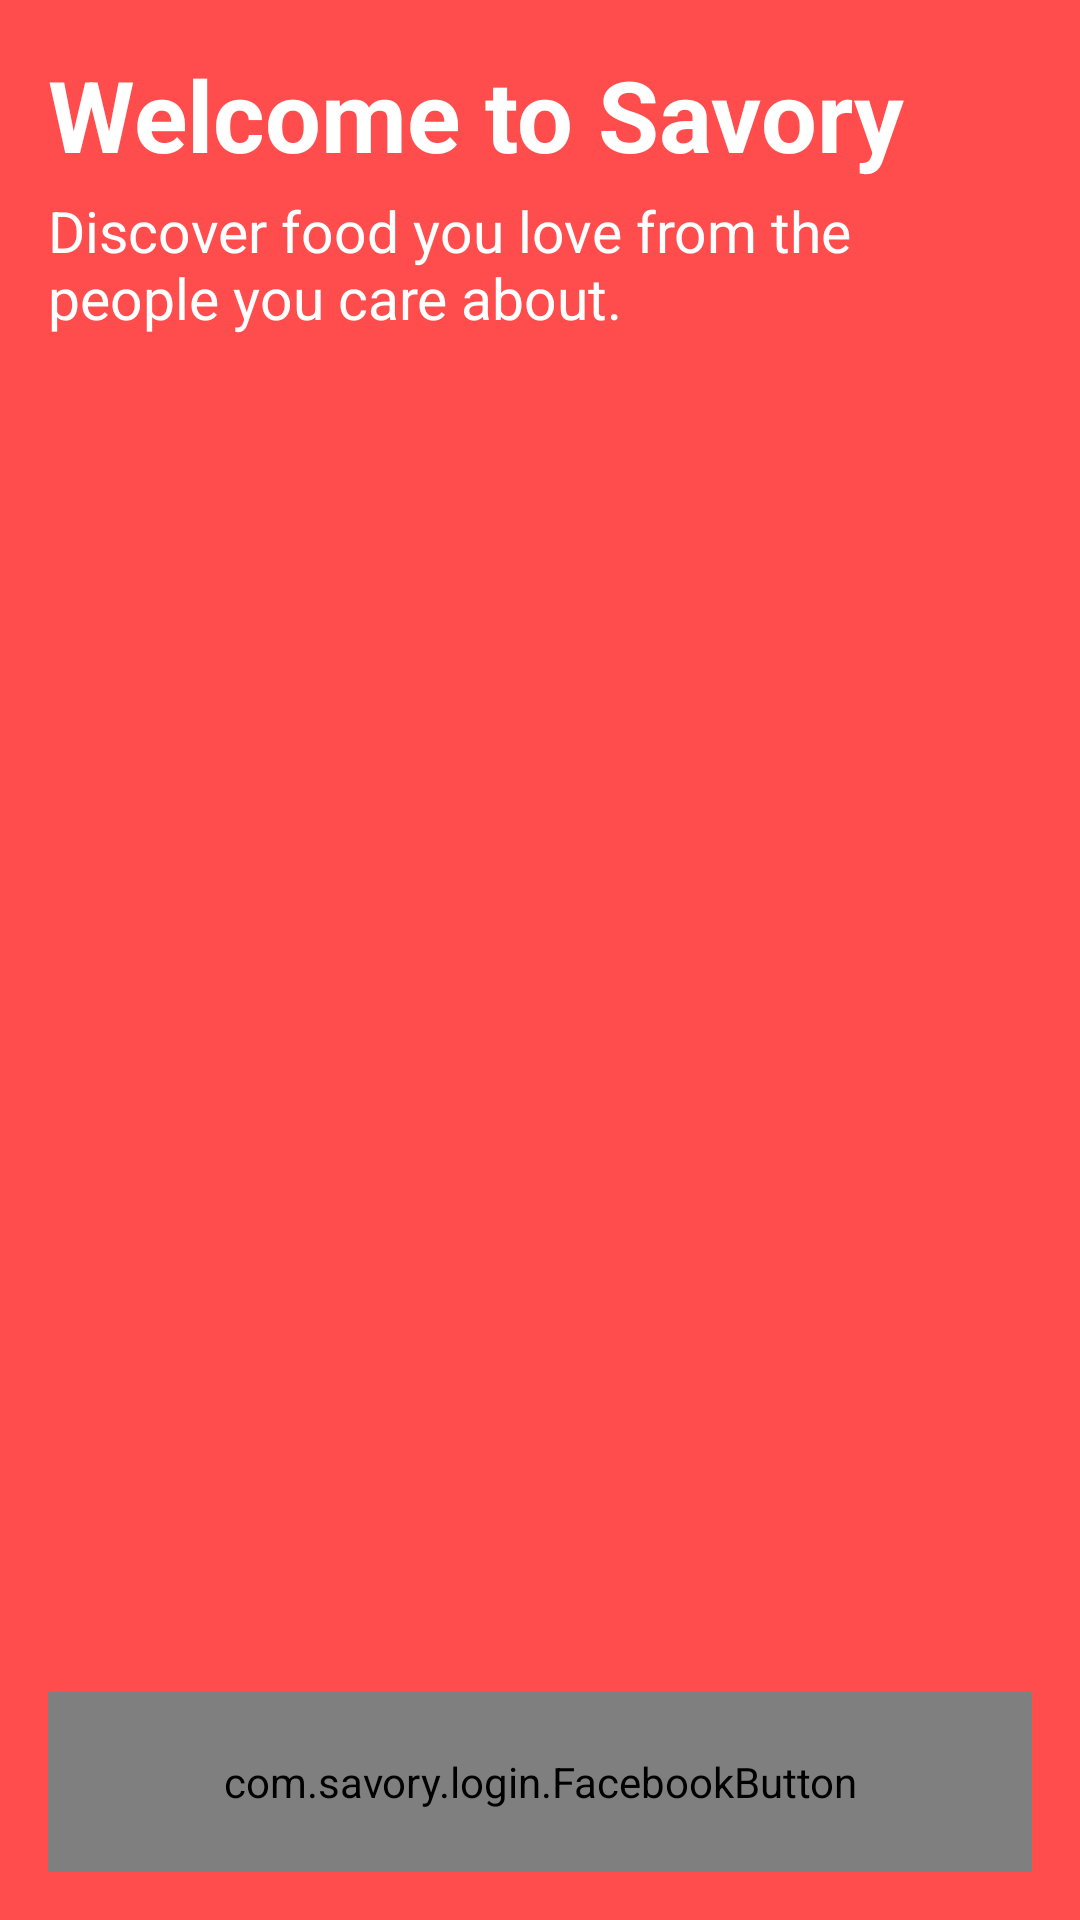

Here is an Android app screen rendered from its layout file. Give the layout XML and the strings, colors and styles it references.
<!-- AndroidManifest.xml: activity theme LoginTheme -->
<!-- res/layout/login.xml -->
<?xml version="1.0" encoding="utf-8"?>
<RelativeLayout
    xmlns:android="http://schemas.android.com/apk/res/android"
    xmlns:tools="http://schemas.android.com/tools"
    android:background="@color/colorPrimary"
    android:layout_width="match_parent"
    android:layout_height="match_parent"
    android:padding="16dp"
    tools:context=".login.LoginActivity">

    <TextView
        android:id="@+id/welcome_text"
        android:layout_width="match_parent"
        android:layout_height="wrap_content"
        android:layout_alignParentTop="true"
        android:text="@string/welcome_header"
        android:textColor="@color/white"
        android:textSize="33sp"
        android:textStyle="bold"/>

    <TextView
        android:layout_width="match_parent"
        android:layout_height="wrap_content"
        android:layout_below="@+id/welcome_text"
        android:layout_marginTop="4dp"
        android:text="@string/login_intro_text"
        android:textColor="@color/white"
        android:textSize="19sp"/>

    <com.savory.login.FacebookButton
        android:id="@+id/facebook_button"
        android:layout_width="match_parent"
        android:layout_height="60dp"
        android:layout_alignParentBottom="true"/>
</RelativeLayout>
<!-- resources referenced by this layout -->
<resources>
  <color name="colorPrimary">#FF4C4C</color>
  <color name="white">#FFFFFF</color>
  <string name="login_intro_text">Discover food you love from the people you care about.</string>
  <string name="welcome_header">Welcome to Savory</string>
  <style name="LoginTheme" parent="Theme.AppCompat.Light.NoActionBar">
          <item name="colorPrimary">@color/colorPrimary</item>
          <item name="colorPrimaryDark">@color/colorPrimary</item>
          <item name="colorAccent">@color/colorPrimary</item>
      </style>
</resources>
